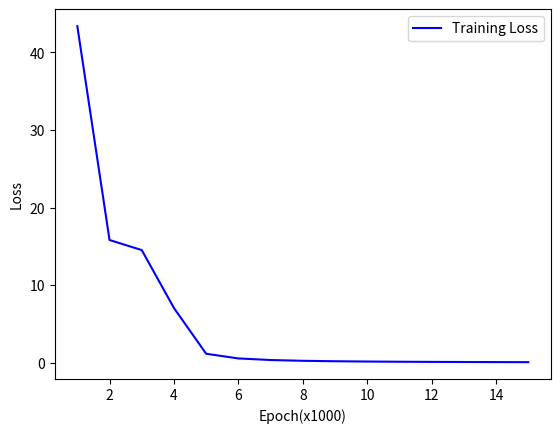

The matplotlib source for this figure:
import numpy as np
import random
import matplotlib.pyplot as plt
import matplotlib as mpl

eta = 0.05  # learning rate
epoch = 15000


def sigmoid(x):
    return 1.0/(1+ np.exp(-x))

def sigmoid_deriv(x):
    return x * (1.0 - x)

def softmax(x):
    # softmax   
    e = np.exp(x - np.max(x))    # x-m is used to avoid overflow of exponent function
    return e / np.sum(e, axis=0) # add in column

def relu(x):
    return np.maximum(0, x)

def relu_deriv(z):
    return (z > 0).astype(float)

class neuralnetwork:
    # neural network model
    
    def __init__(self, x, w1, w2, w3, y):
        self.inputs   = x.T
        self.target  = y.T        # target
        self.weights1 = w1        # weights at layer 1
        self.weights2 = w2        # weights at layer 2
        self.weights3 = w3        # weights at output layer
        self.b1 = np.zeros((4,1)) # bias at layer 1 
        self.b2 = np.zeros((5,1)) # bias at layer 2 
        self.b3 = np.zeros((3,1)) # bias at output layer   
        self.layer1  = np.zeros((4, self.inputs.shape[1])) # output at layer 1
        self.layer2  = np.zeros((5, self.inputs.shape[1])) # output at layer 2
        self.output   = np.zeros(self.target.shape) # output of output layer
    
    def forwardprop(self):
        # forward processing of inputs and weights using sigmoid activation function
        self.layer1 = relu(np.dot(self.weights1, self.inputs) + self.b1)
        self.layer2 = sigmoid(np.dot(self.weights2, self.layer1) + self.b2)
        self.output = softmax(np.dot(self.weights3, self.layer2) + self.b3)

    def backprop(self):
        # backward processing of appling the chain rule to find derivative of the loss function with respect to weights
        delta3 = (self.output - self.target)  / inputdata.shape[0] # average of total error is considered
        delta2 = np.dot(self.weights3.T, delta3) * sigmoid_deriv(self.layer2)
        delta1 = np.dot(self.weights2.T, delta2) * relu_deriv(self.layer1)
        dw3 = np.dot(delta3, self.layer2.T)
        dw2 = np.dot(delta2, self.layer1.T)
        dw1 = np.dot(delta1, self.inputs.T)

        # update the weights with the derivative of the loss function   
        self.weights3 -= eta * dw3
        self.weights2 -= eta * dw2
        self.weights1 -= eta * dw1

        # update biases with the derivative of the loss function
        self.b3 -= eta * np.sum(delta3, axis = 1, keepdims=True) # add in row axis, keeping column dimension
        self.b2 -= eta * np.sum(delta2, axis = 1, keepdims=True) # add in row axis, keeping column dimension
        self.b1 -= eta * np.sum(delta1, axis = 1, keepdims=True) # add in row axis, keeping column dimension

    def predict(self, x):
        # predict the output for a given input x
        self.layer1 = sigmoid(np.dot(self.weights1, x) + self.b1)
        self.layer2 = sigmoid(np.dot(self.weights2, self.layer1) + self.b2)
        self.output = softmax(np.dot(self.weights3, self.layer2) + self.b3)
        return (self.output)
        
     # calculate error
    def calculate_error(self):
        error = np.sum(-self.target * np.log(self.output)) # cross entropy loss function
        return error

if __name__ == "__main__":

    # get training data set
    samples = 10
    attributes = 2
    classes = 3
    
    np.random.seed(45)
    data1_set = np.random.randn(samples, attributes) + np.array([0, -3])  # red ball
    data2_set = np.random.randn(samples, attributes) + np.array([3,  3])  # green ball
    data3_set = np.random.randn(samples, attributes) + np.array([-3, 3])  # blue ball
   
    feature_set = np.vstack([data1_set, data2_set, data3_set])   
    labels = np.array([0]*samples + [1]*samples + [2]*samples)

    # Initializing colors and building a colormap
    cmap = mpl.colors.ListedColormap(['red', 'green', 'blue'])

    # display data training data set
    # plt.figure(figsize=(10,7)) 
#    plt.scatter(feature_set[:,0], feature_set[:,1], c=labels, cmap =cmap, s= 200, alpha=0.5)  
#    plt.show()

    one_hot_labels = np.zeros((samples*classes, classes))

    for i in range(samples*classes):  
        one_hot_labels[i, labels[i]] = 1

    inputdata = feature_set
    targetvalue = one_hot_labels

    '''
    w1 = np.random.rand(4, inputdata.shape[1]) / np.sqrt(inputdata.shape[1]/2) # number of nueron nodes at a layer 1 layer is 4
    w2 = np.random.rand(5, 4) / np.sqrt(4/2)   # number of nueron nodes at a layer 1 layer is 5
    w3 = np.random.rand(3, 5) /  np.sqrt(5/2)  # number of output labels is 3
    '''

    w1 = np.random.rand(4, inputdata.shape[1]) # number of nueron nodes at a layer 1 layer is 4
    w2 = np.random.rand(5, 4)                  # number of nueron nodes at a layer 1 layer is 5
    w3 = np.random.rand(3, 5)                  # number of output labels is 3

    nn = neuralnetwork(inputdata, w1, w2, w3, targetvalue)

    training_loss = []

# training 
    for i in range(epoch):    
        nn.forwardprop()
        nn.backprop()
        if (i % 1000) == 0:
#            print("Error: ", nn.calculate_error())
            training_loss.append(nn.calculate_error())
            
    print("target")   
    print(targetvalue)
    print("output after training")   
    print(nn.output.T)

    # predicting and testing the output for a given input data
    # For a given input data [1, -1], it is predicated as red ball since the output is [0, 1, 0], i.e. the red ball.
    x_prediction = np.array([[1.0, -1.0]])
    predicted_output = nn.predict(x_prediction.T)
    print("Predicted data based on trained weights: ")
    print("Input: ", x_prediction)
    print("Output: ", predicted_output.T)

#    print(training_loss)
    # Create count of the number of epochs
    epoch_count = range(1, len(training_loss) + 1)
    plt.plot(epoch_count, training_loss, 'b-')
    plt.legend(['Training Loss'])
    plt.xlabel('Epoch(x1000)')
    plt.ylabel('Loss')
    plt.show()